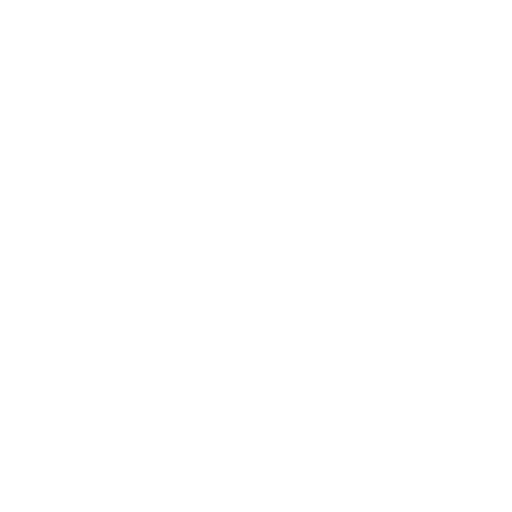
t = 0.00 s
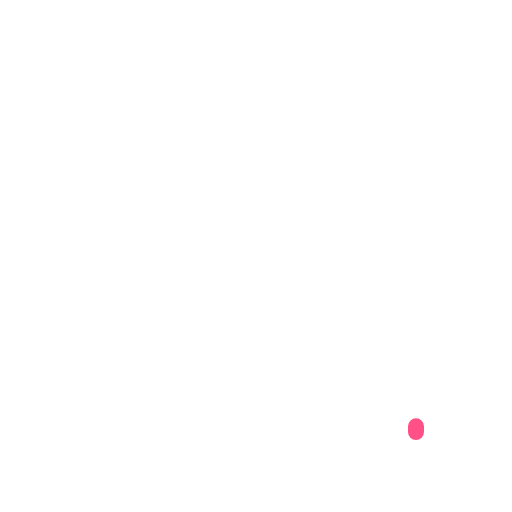
t = 0.86 s
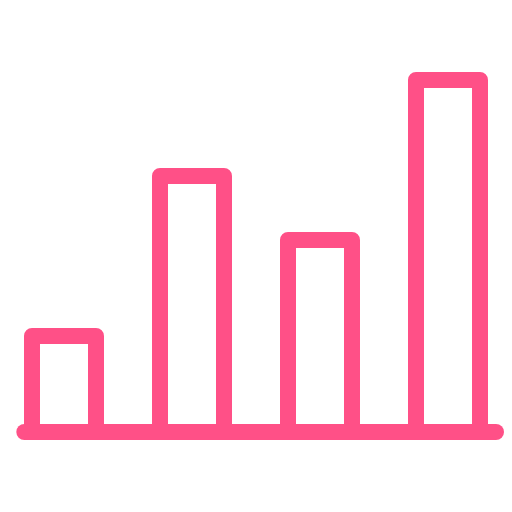
t = 1.74 s
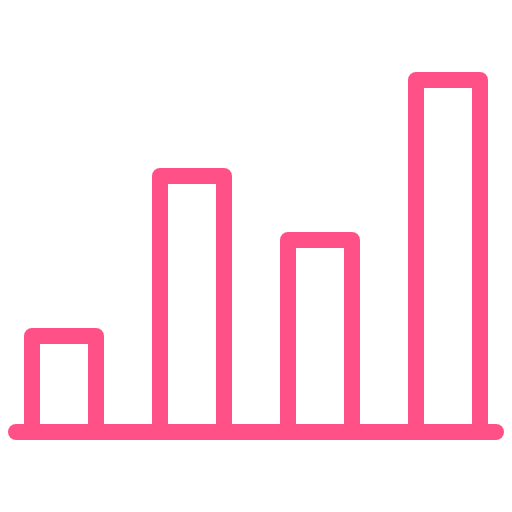
t = 2.55 s
t = 3.30 s: frame unchanged from t = 2.55 s, image omitted
t = 4.05 s: frame unchanged from t = 2.55 s, image omitted

The animated SVG that drew these frames (rendered in a browser with its animation timeline set to each time). Animation: 7 CSS @keyframes rules; one cycle of 5.20 s, repeats indefinitely.

<svg xmlns="http://www.w3.org/2000/svg" viewBox="0 0 64 64" aria-labelledby="title" aria-describedby="desc" role="img" xmlns:xlink="http://www.w3.org/1999/xlink" style="">
  <title>Bar Chart</title>
  <desc>A line styled icon from Orion Icon Library.</desc>
  <path data-name="layer1" fill="none" stroke="#ff5087" stroke-miterlimit="10" stroke-width="2" d="M52 54V10h8v44" stroke-linejoin="round" stroke-linecap="round" class="gkeFtQSw_0"></path>
  <path data-name="layer2" fill="none" stroke="#ff5087" stroke-miterlimit="10" stroke-width="2" d="M36 54V30h8v24" stroke-linejoin="round" stroke-linecap="round" class="gkeFtQSw_1"></path>
  <path data-name="layer1" fill="none" stroke="#ff5087" stroke-miterlimit="10" stroke-width="2" d="M20 54V22h8v32" stroke-linejoin="round" stroke-linecap="round" class="gkeFtQSw_2"></path>
  <path data-name="layer2" fill="none" stroke="#ff5087" stroke-miterlimit="10" stroke-width="2" d="M4 54V42h8v12" stroke-linejoin="round" stroke-linecap="round" class="gkeFtQSw_3"></path>
  <path data-name="layer1" fill="none" stroke="#ff5087" stroke-miterlimit="10" stroke-width="2" d="M62 54H2" stroke-linejoin="round" stroke-linecap="round" class="gkeFtQSw_4"></path>
<style data-made-with="vivus-instant">.gkeFtQSw_0{stroke-dasharray:96 98;stroke-dashoffset:97;animation:gkeFtQSw_draw_0 5200ms ease-in-out 0ms infinite,gkeFtQSw_fade 5200ms linear 0ms infinite;}.gkeFtQSw_1{stroke-dasharray:56 58;stroke-dashoffset:57;animation:gkeFtQSw_draw_1 5200ms ease-in-out 0ms infinite,gkeFtQSw_fade 5200ms linear 0ms infinite;}.gkeFtQSw_2{stroke-dasharray:72 74;stroke-dashoffset:73;animation:gkeFtQSw_draw_2 5200ms ease-in-out 0ms infinite,gkeFtQSw_fade 5200ms linear 0ms infinite;}.gkeFtQSw_3{stroke-dasharray:32 34;stroke-dashoffset:33;animation:gkeFtQSw_draw_3 5200ms ease-in-out 0ms infinite,gkeFtQSw_fade 5200ms linear 0ms infinite;}.gkeFtQSw_4{stroke-dasharray:60 62;stroke-dashoffset:61;animation:gkeFtQSw_draw_4 5200ms ease-in-out 0ms infinite,gkeFtQSw_fade 5200ms linear 0ms infinite;}@keyframes gkeFtQSw_draw{100%{stroke-dashoffset:0;}}@keyframes gkeFtQSw_fade{0%{stroke-opacity:1;}92.3076923076923%{stroke-opacity:1;}100%{stroke-opacity:0;}}@keyframes gkeFtQSw_draw_0{15.384615384615385%{stroke-dashoffset: 97}28.205128205128204%{ stroke-dashoffset: 0;}100%{ stroke-dashoffset: 0;}}@keyframes gkeFtQSw_draw_1{16.98717948717949%{stroke-dashoffset: 57}29.807692307692307%{ stroke-dashoffset: 0;}100%{ stroke-dashoffset: 0;}}@keyframes gkeFtQSw_draw_2{18.58974358974359%{stroke-dashoffset: 73}31.410256410256416%{ stroke-dashoffset: 0;}100%{ stroke-dashoffset: 0;}}@keyframes gkeFtQSw_draw_3{20.192307692307693%{stroke-dashoffset: 33}33.01282051282051%{ stroke-dashoffset: 0;}100%{ stroke-dashoffset: 0;}}@keyframes gkeFtQSw_draw_4{21.794871794871792%{stroke-dashoffset: 61}34.61538461538461%{ stroke-dashoffset: 0;}100%{ stroke-dashoffset: 0;}}</style></svg>